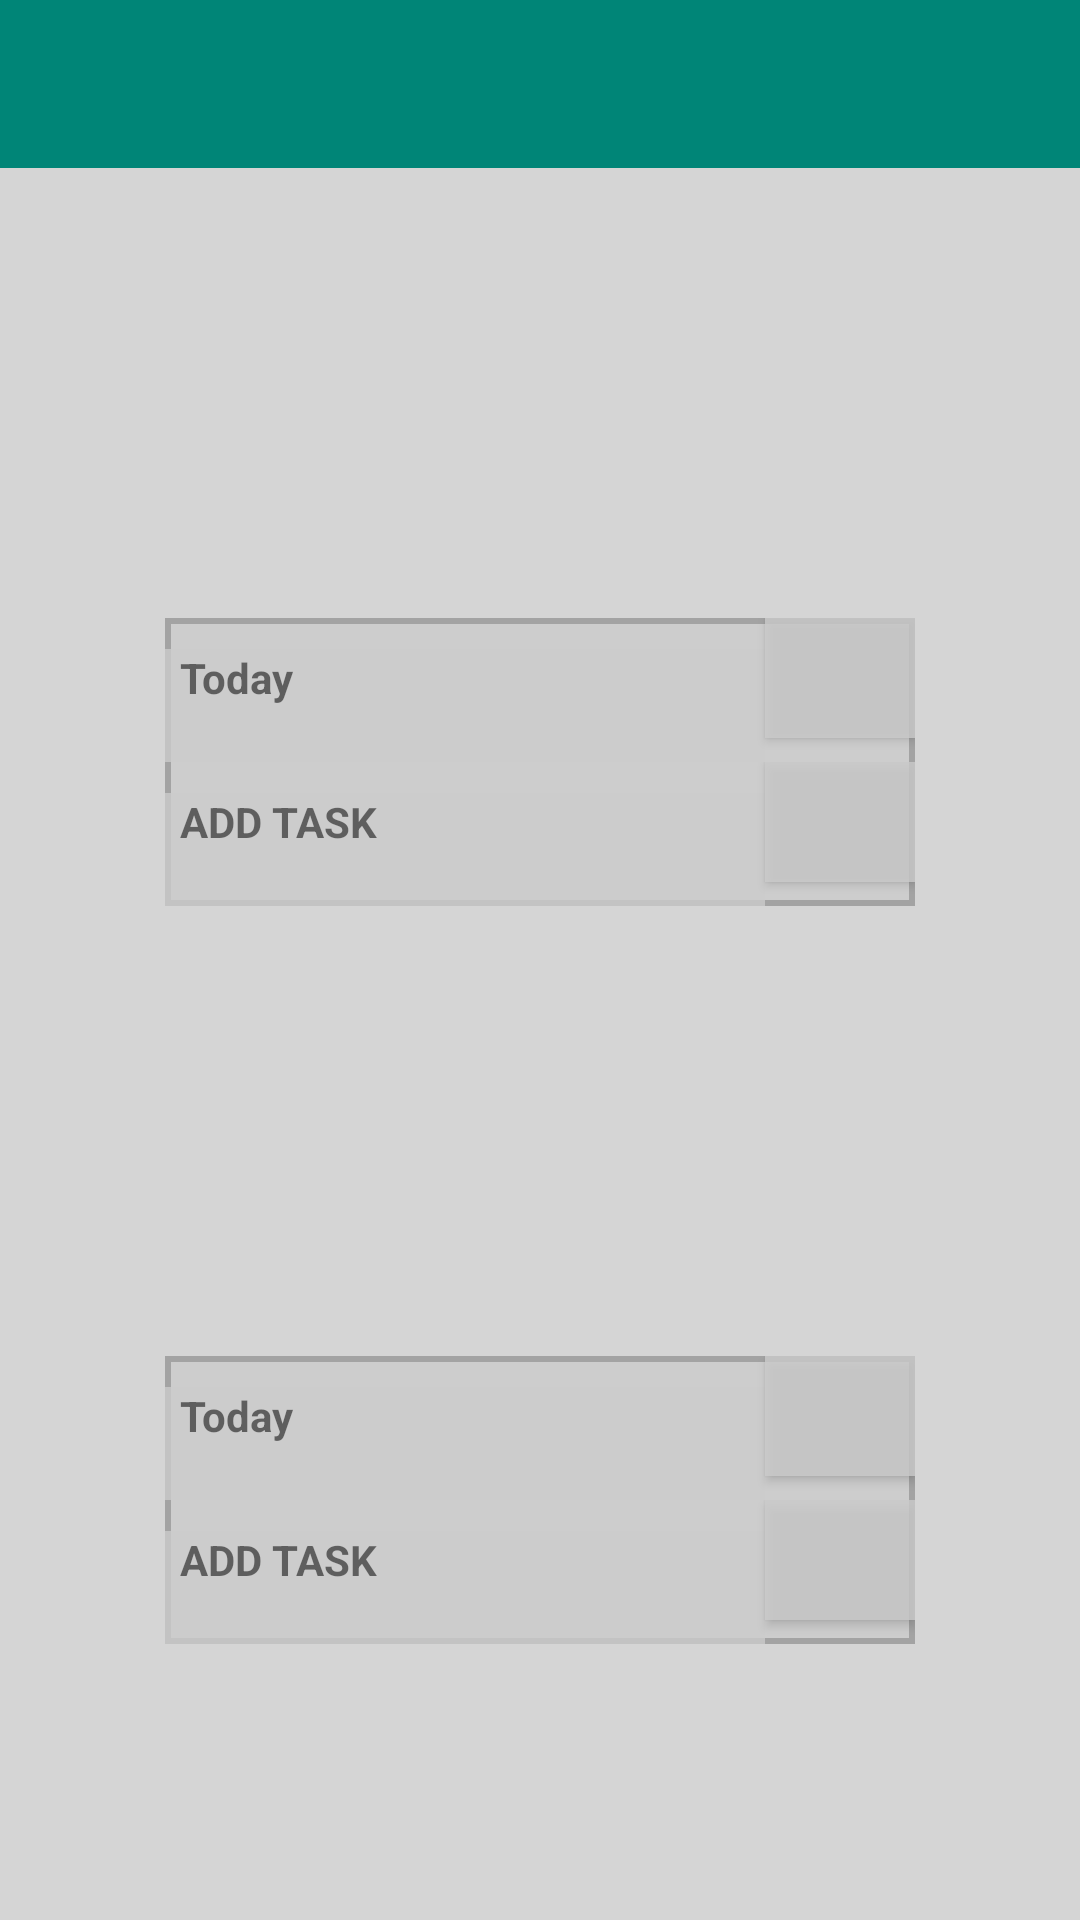

Here is an Android app screen rendered from its layout file. Give the layout XML and the strings, colors and styles it references.
<!-- AndroidManifest.xml: application theme AppTheme -->
<!-- res/layout/activity_dsr.xml -->
<?xml version="1.0" encoding="utf-8"?>
<LinearLayout xmlns:android="http://schemas.android.com/apk/res/android"
    xmlns:app="http://schemas.android.com/apk/res-auto"
    xmlns:tools="http://schemas.android.com/tools"
    android:layout_width="match_parent"
    android:layout_height="match_parent"
    android:orientation="vertical"
    android:background="@color/white"
    tools:context=".DSRActivity">
    <include
        android:id="@+id/toolbar"
        layout="@layout/toolbar"/>
    <include
        android:id="@+id/id1"
        android:layout_gravity="center"
        android:layout_height="wrap_content"
        android:layout_width="wrap_content"
        android:layout_marginTop="150dp"
        layout="@layout/add_dsr" />

    <include
        android:id="@+id/id2"
        android:layout_gravity="center"
        android:layout_height="wrap_content"
        android:layout_width="wrap_content"
        android:layout_marginTop="150dp"
        layout="@layout/add_dsr" />

</LinearLayout>
<!-- res/layout/toolbar.xml (included above) -->
<?xml version="1.0" encoding="utf-8"?>
<androidx.appcompat.widget.Toolbar xmlns:android="http://schemas.android.com/apk/res/android"
   android:layout_width="match_parent"
    android:layout_height="wrap_content"
    android:theme="@style/ToolbarTheme"
    app:popupTheme="@style/popuptheme"
    xmlns:app="http://schemas.android.com/apk/res-auto"
 android:background="@color/colorPrimary">

</androidx.appcompat.widget.Toolbar>


 
<!-- res/layout/add_dsr.xml (included above) -->
<?xml version="1.0" encoding="utf-8"?>
<LinearLayout xmlns:android="http://schemas.android.com/apk/res/android"
    android:background="@drawable/custom_background"
    android:orientation="vertical"
    android:layout_width="wrap_content"
    android:layout_height="40dp">

    <LinearLayout
        android:layout_width="wrap_content"
        android:layout_height="wrap_content"
        android:background="@color/white">
        <TextView
            android:id="@+id/data_today_id"
            android:background="@color/white"
            android:layout_width="200dp"
            android:layout_height="48dp"
            android:text="Today"
            android:paddingLeft="5dp"
            android:textStyle="bold"/>
        <Button
            android:id="@+id/btn_date"
            android:background="@color/white"
            android:layout_width="50dp"
            android:layout_height="40dp" />
    </LinearLayout>
    <LinearLayout
        android:layout_width="wrap_content"
        android:layout_height="wrap_content"
        android:background="@color/white">
        <TextView
            android:id="@+id/data_nxt_id"
            android:background="@color/white"
            android:layout_width="200dp"
            android:layout_height="48dp"
            android:paddingLeft="5dp"
            android:text="ADD TASK"
            android:textStyle="bold"/>
        <Button
            android:id="@+id/btn_add_task"
            android:background="@color/white"
            android:layout_width="50dp"
            android:layout_height="40dp" />

    </LinearLayout>




</LinearLayout>
<!-- resources referenced by this layout -->
<resources>
  <color name="colorPrimary">#008577</color>
  <color name="white">#cccccccc</color>
  <!-- drawable custom_background (drawable) -->
  <?xml version="1.0" encoding="utf-8"?>
  <selector xmlns:android="http://schemas.android.com/apk/res/android">
      <item>
          <shape android:shape="rectangle">
              <stroke android:width="2dp"
                  android:color="@color/Black" />
  
          </shape>
      </item>
  </selector>
  <style name="ToolbarTheme" parent="Theme.AppCompat.Light.DarkActionBar">
          <item name="android:textColorPrimary">#fffcfff6</item>
  
      </style>
  <style name="popuptheme" parent="ThemeOverlay.AppCompat.Dark.ActionBar">
          <item name="android:textColorPrimary">#837575</item>//text color of overflow items
          <item name="android:background">#fffcfff6</item> // backgroudn color of overflow list
      </style>
  <style name="AppTheme" parent="Theme.AppCompat.Light.NoActionBar">
          
          <item name="colorPrimary">@color/colorPrimary</item>
          <item name="colorPrimaryDark">@color/colorPrimaryDark</item>
          <item name="colorAccent">@color/colorAccent</item>
      </style>
  <color name="colorPrimaryDark">#00574B</color>
  <color name="colorAccent">#D81B60</color>
</resources>
